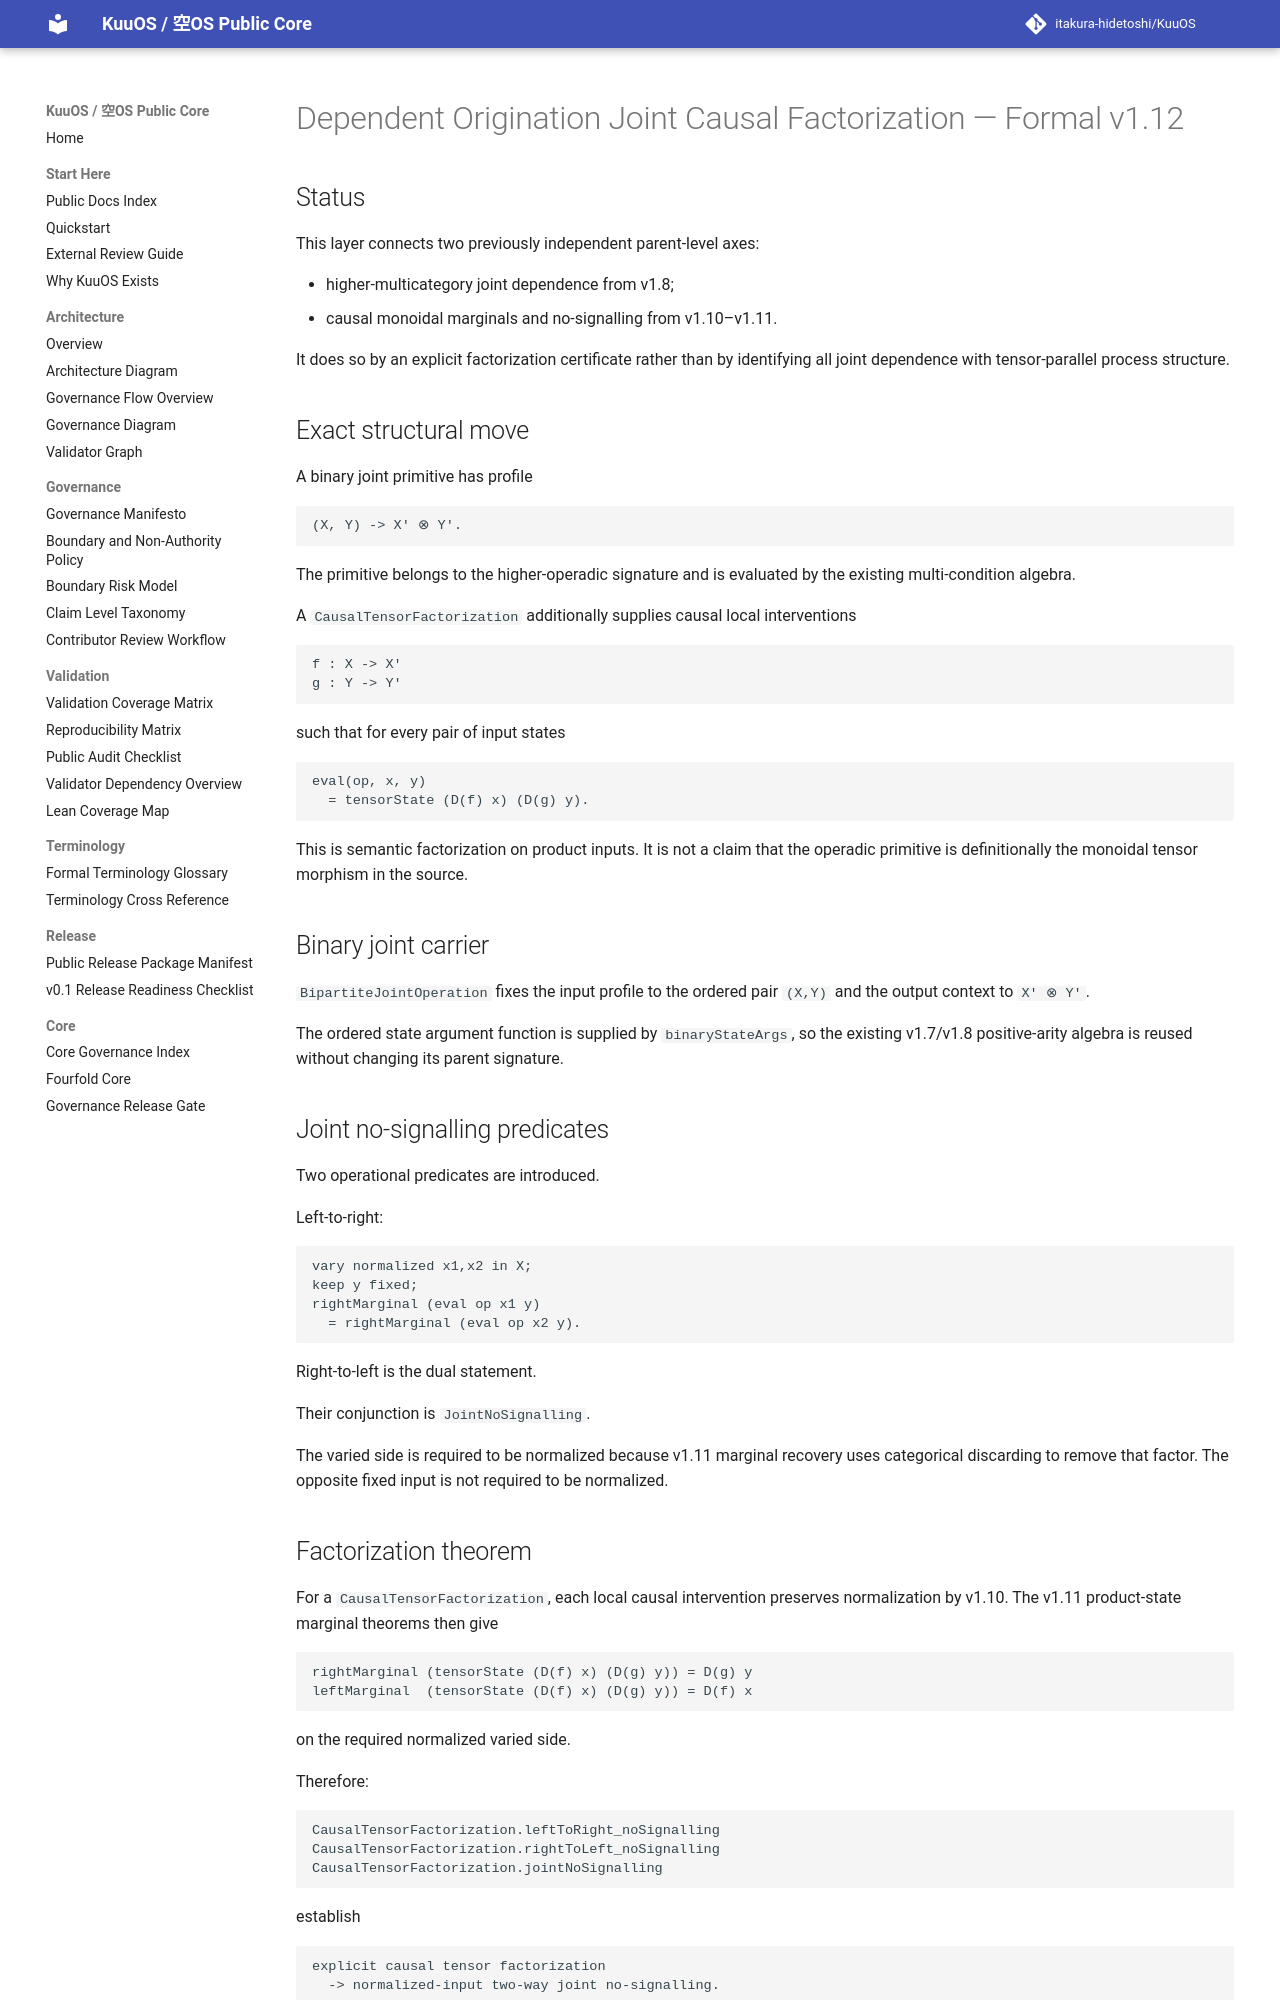

repository: itakura-hidetoshi/KuuOS · page: DEPENDENT_ORIGINATION_JOINT_CAUSAL_FACTORIZATION_FORMAL_v1_12/index.html · generator: mkdocs

# Dependent Origination Joint Causal Factorization — Formal v1.12

## Status

This layer connects two previously independent parent-level axes:

- higher-multicategory joint dependence from v1.8;
- causal monoidal marginals and no-signalling from v1.10–v1.11.

It does so by an explicit factorization certificate rather than by identifying
all joint dependence with tensor-parallel process structure.

## Exact structural move

A binary joint primitive has profile

```text
(X, Y) -> X' ⊗ Y'.
```

The primitive belongs to the higher-operadic signature and is evaluated by the
existing multi-condition algebra.

A `CausalTensorFactorization` additionally supplies causal local interventions

```text
f : X -> X'
g : Y -> Y'
```

such that for every pair of input states

```text
eval(op, x, y)
  = tensorState (D(f) x) (D(g) y).
```

This is semantic factorization on product inputs.  It is not a claim that the
operadic primitive is definitionally the monoidal tensor morphism in the source.

## Binary joint carrier

`BipartiteJointOperation` fixes the input profile to the ordered pair `(X,Y)`
and the output context to `X' ⊗ Y'`.

The ordered state argument function is supplied by `binaryStateArgs`, so the
existing v1.7/v1.8 positive-arity algebra is reused without changing its parent
signature.

## Joint no-signalling predicates

Two operational predicates are introduced.

Left-to-right:

```text
vary normalized x1,x2 in X;
keep y fixed;
rightMarginal (eval op x1 y)
  = rightMarginal (eval op x2 y).
```

Right-to-left is the dual statement.

Their conjunction is `JointNoSignalling`.

The varied side is required to be normalized because v1.11 marginal recovery
uses categorical discarding to remove that factor.  The opposite fixed input is
not required to be normalized.

## Factorization theorem

For a `CausalTensorFactorization`, each local causal intervention preserves
normalization by v1.10.  The v1.11 product-state marginal theorems then give

```text
rightMarginal (tensorState (D(f) x) (D(g) y)) = D(g) y
leftMarginal  (tensorState (D(f) x) (D(g) y)) = D(f) x
```

on the required normalized varied side.

Therefore:

```text
CausalTensorFactorization.leftToRight_noSignalling
CausalTensorFactorization.rightToLeft_noSignalling
CausalTensorFactorization.jointNoSignalling
```

establish

```text
explicit causal tensor factorization
  -> normalized-input two-way joint no-signalling.
```
